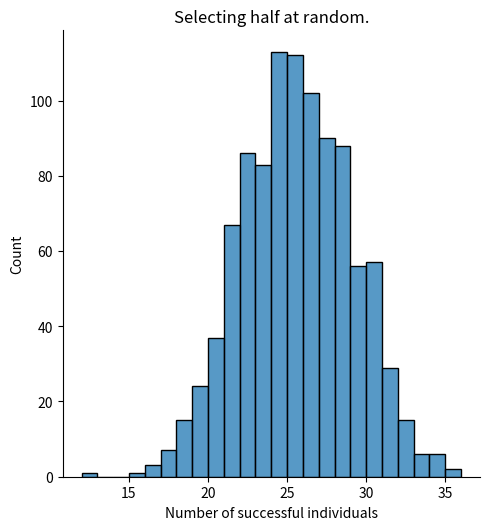
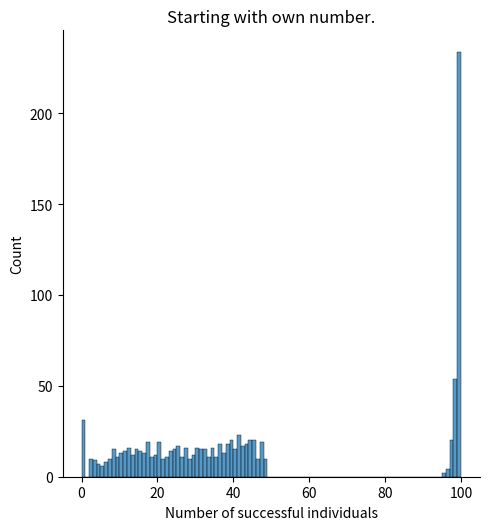

The script that saved these images, in order:
# -*- coding: utf-8 -*-
"""
Created on Sat Jul  2 19:13:21 2022

[redacted]
"""

import numpy as np
import matplotlib.pyplot as plt
import seaborn as sns

class Prison:
    def __init__(self, numOfPrisoners):
        self.numOfPrisoners = numOfPrisoners

        self.prisonerList = np.random.permutation(numOfPrisoners)[:numOfPrisoners].tolist()
        self.prisonerDict = {}
        for i in range(0,numOfPrisoners):
            self.prisonerDict[i] = self.prisonerList[i]
            
    def halfNhalf(self):       #Returns how many prisoners succeeded
        
        success = 0
        failure = 0
        
        for i in range(0,round(self.numOfPrisoners/2)):
            guessPrisoners = np.random.permutation(
                self.numOfPrisoners)[:round(self.numOfPrisoners/2)].tolist()
            if i in guessPrisoners:
                success += 1
            else:
                failure += 1
                
        
        return success
        
    def startWithSelf(self): # Simulates selecting boxes in order
        guesses = {}
        totalCorrect = 0
        for i in range(0,self.numOfPrisoners):
            guesses["Prisoner {}".format(i)] = []
        
            
            currentGuess = self.prisonerList[i]
            totalGuesses = 1
            while currentGuess != i and totalGuesses <= 50:
        
                
                guesses["Prisoner {}".format(i)].append(self.prisonerList[currentGuess])
        
                if self.prisonerList[currentGuess] == i:
                   totalCorrect += 1
                  
                currentGuess = self.prisonerList[currentGuess]
                
                totalGuesses += 1
        
        return totalCorrect

def disPlot(attempts, title):
    attempts.sort()
    fig = sns.displot(attempts, bins=(int(attempts[-1]) - int(attempts[0])))
    plt.title(title)
    plt.xlabel("Number of successful individuals")
    
    plt.show()
    return fig

if __name__ == '__main__':
    
    halfAtRandomResults = []
    startWithSelfResults = []
    for i in range(0,1000):
        Prison100 = Prison(100)
        halfResults = Prison100.halfNhalf()
        startWSelfResults = Prison100.startWithSelf()
        halfAtRandomResults.append(halfResults)
        startWithSelfResults.append(startWSelfResults)

    disPlot(halfAtRandomResults, "Selecting half at random.")
    disPlot(startWithSelfResults, "Starting with own number.")


